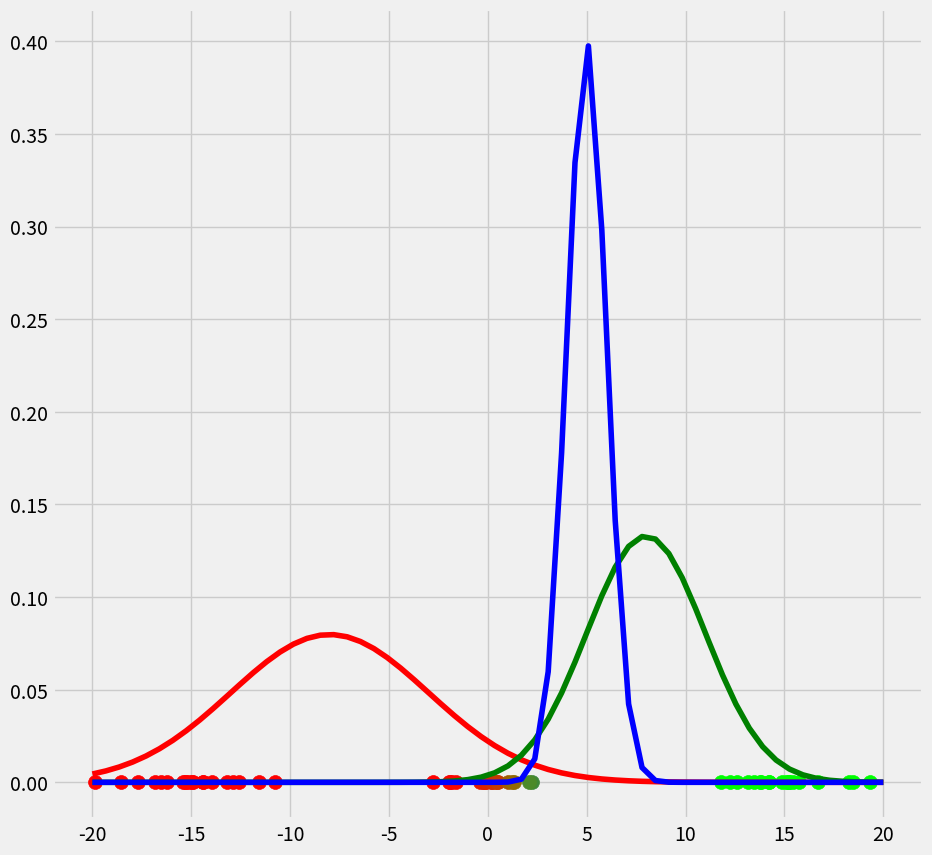
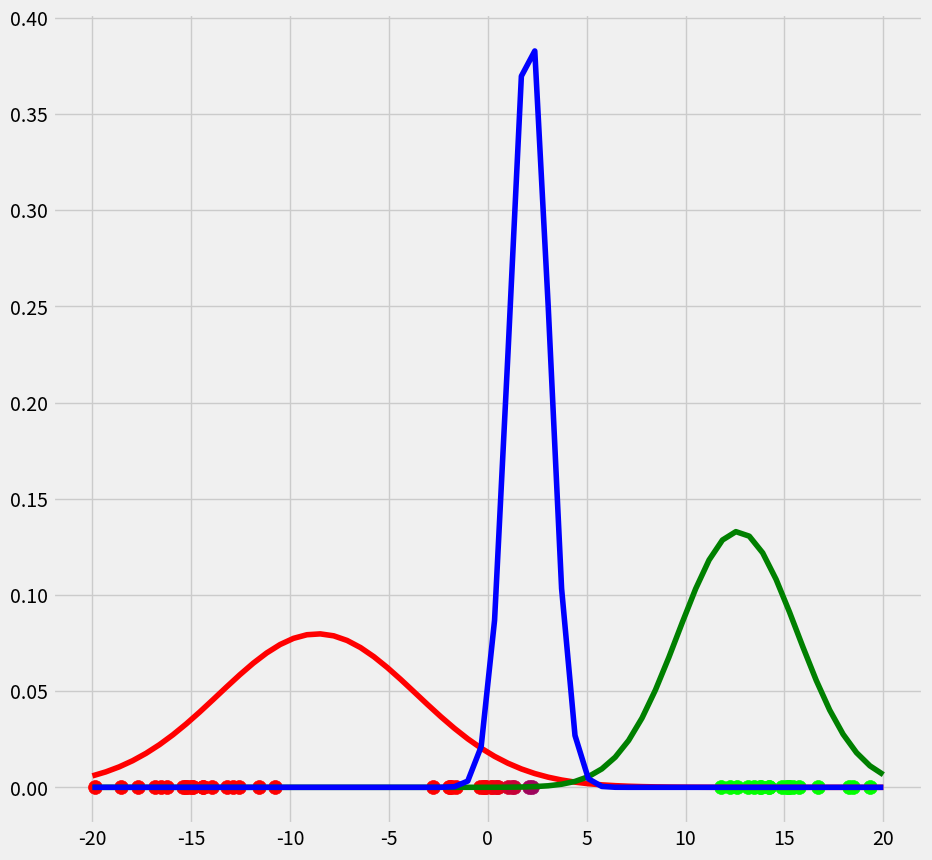
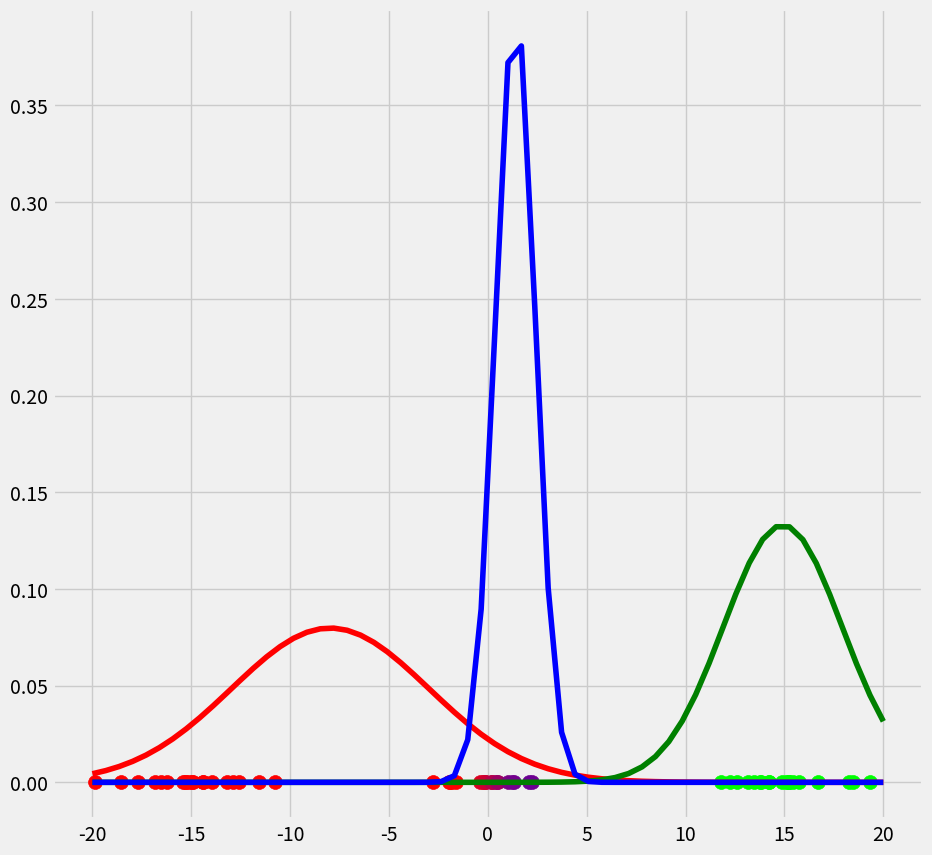
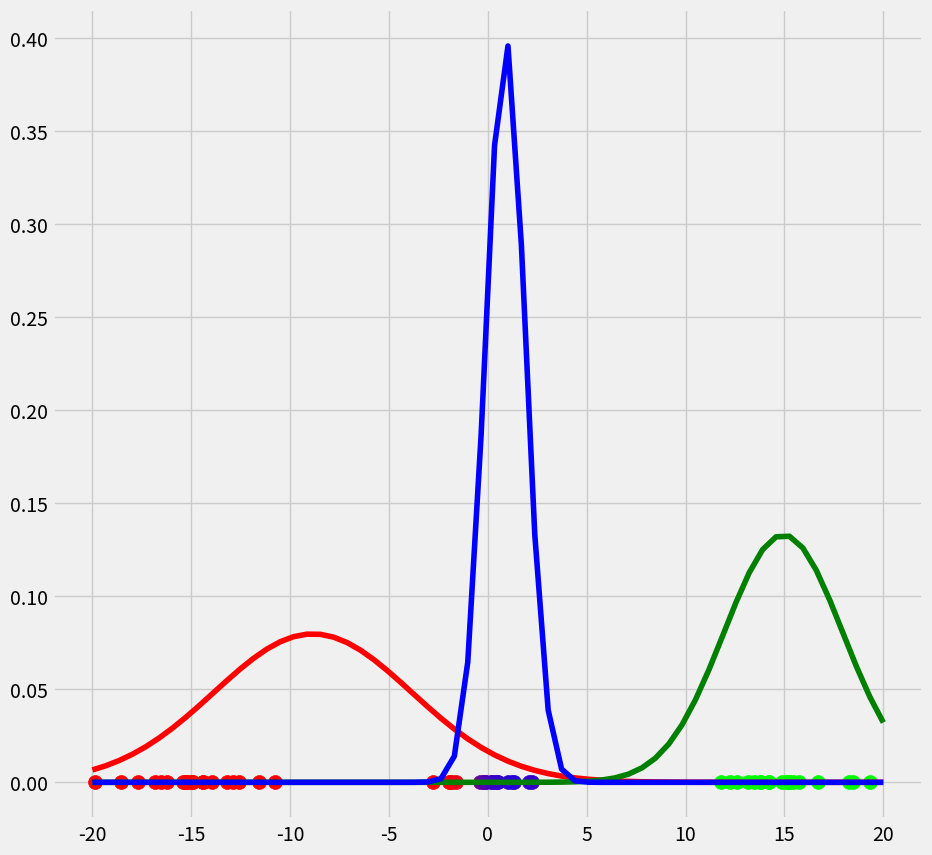
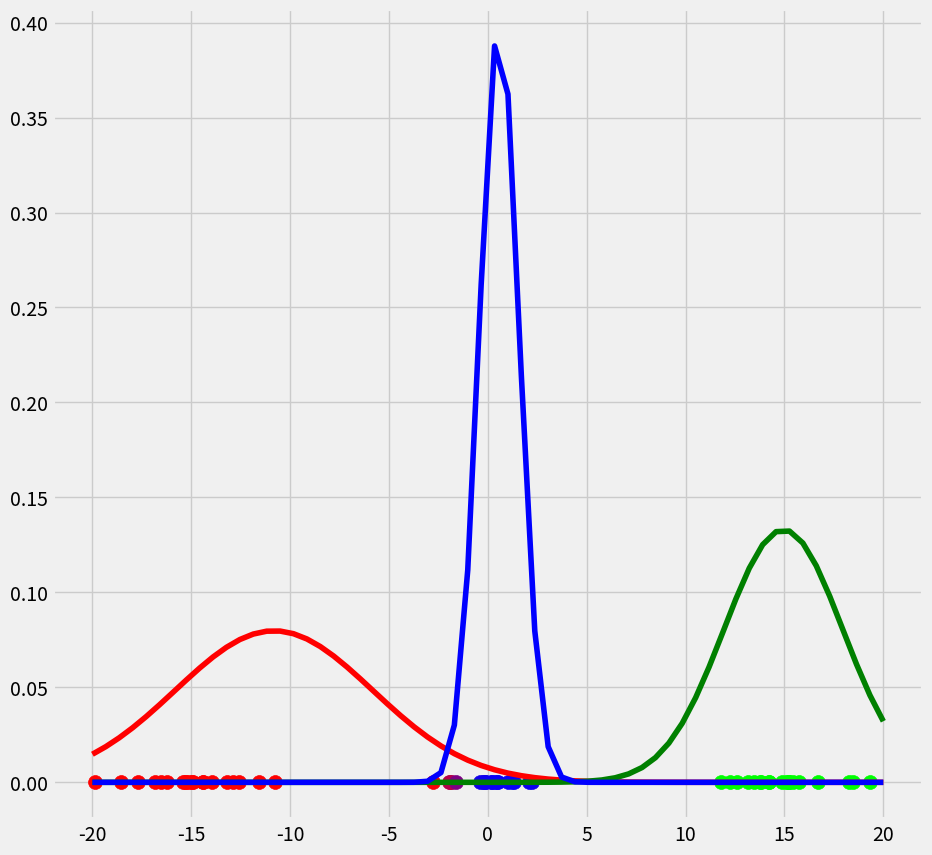
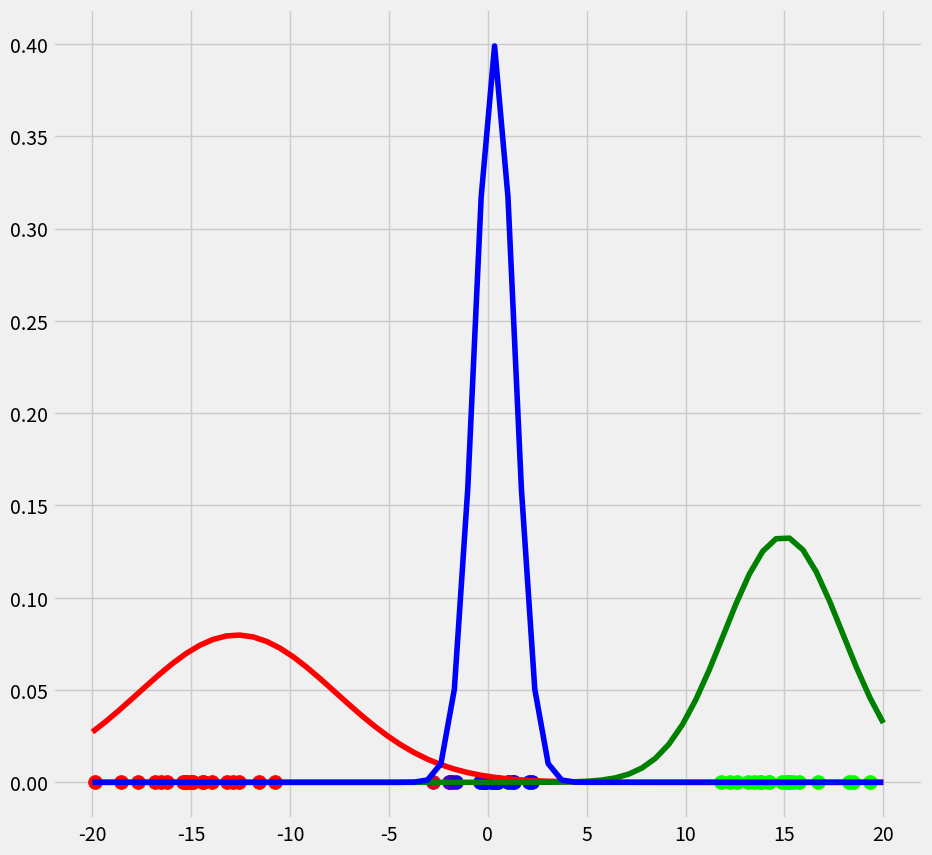
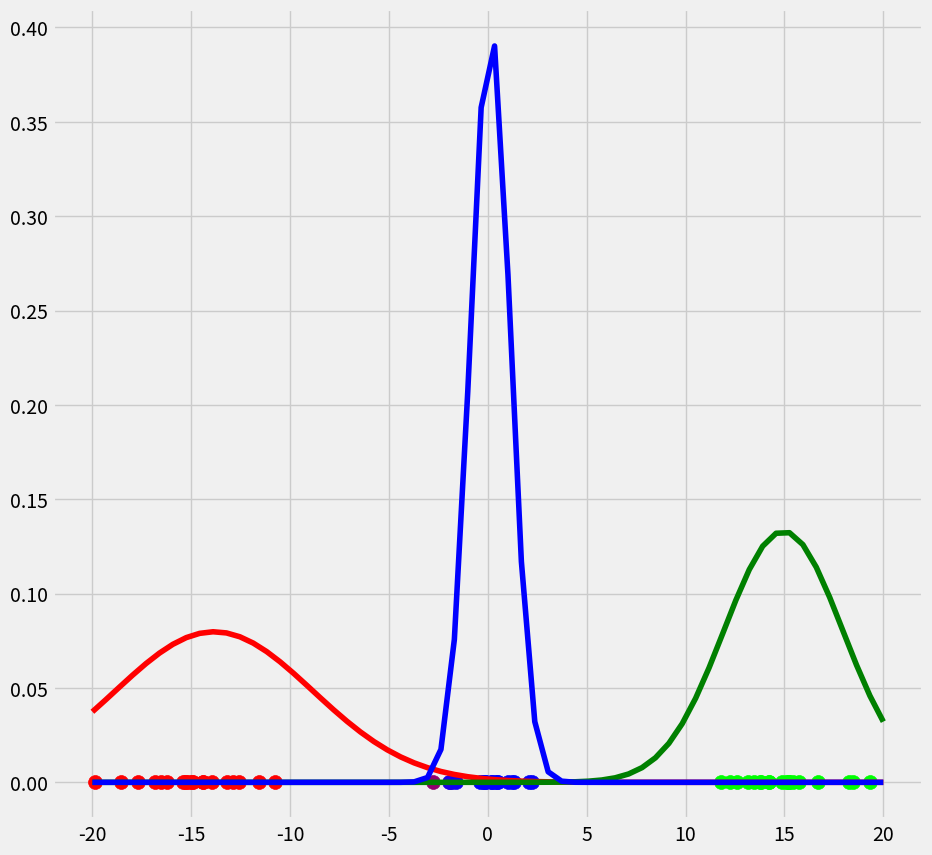
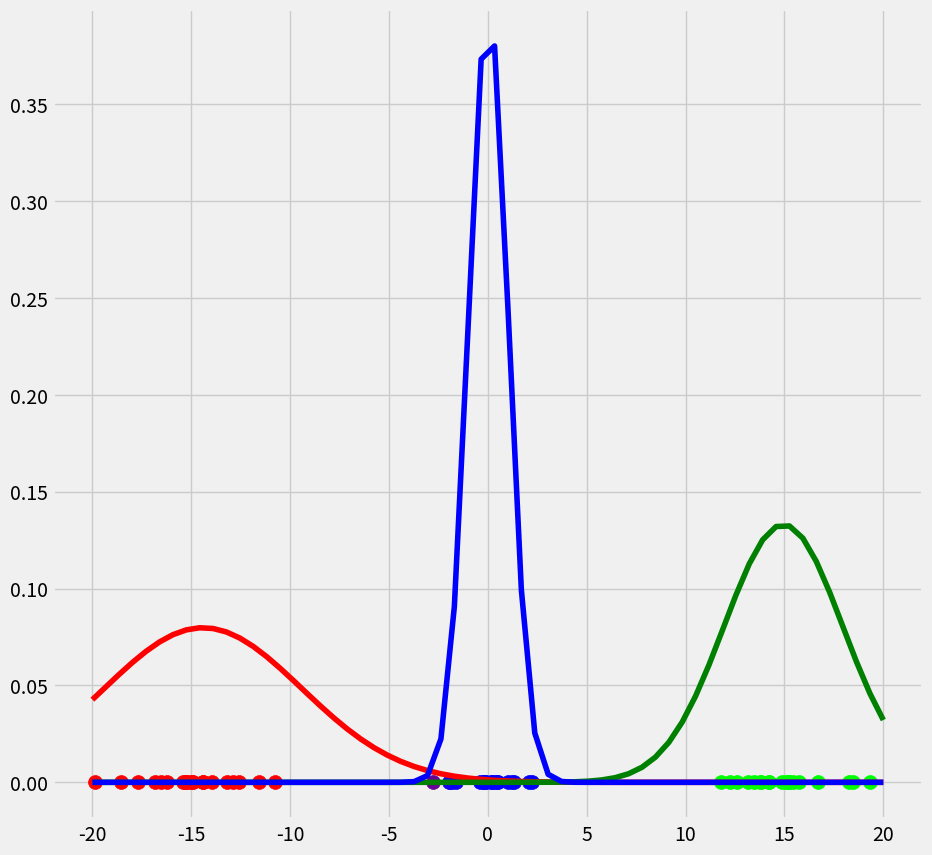
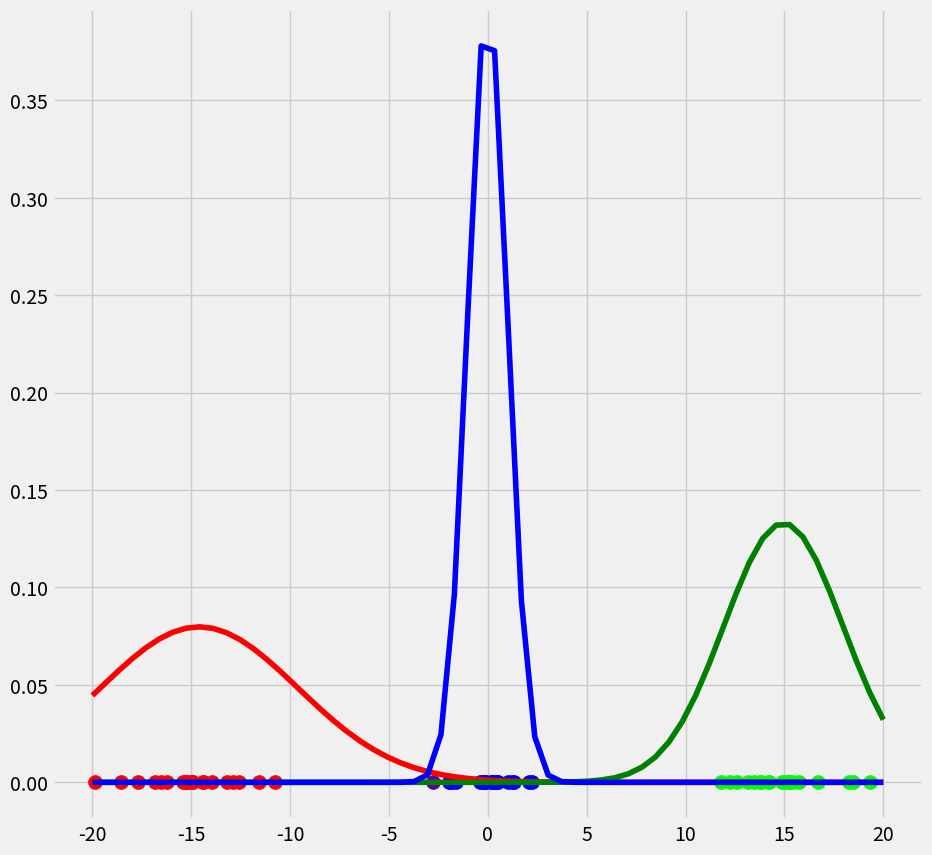
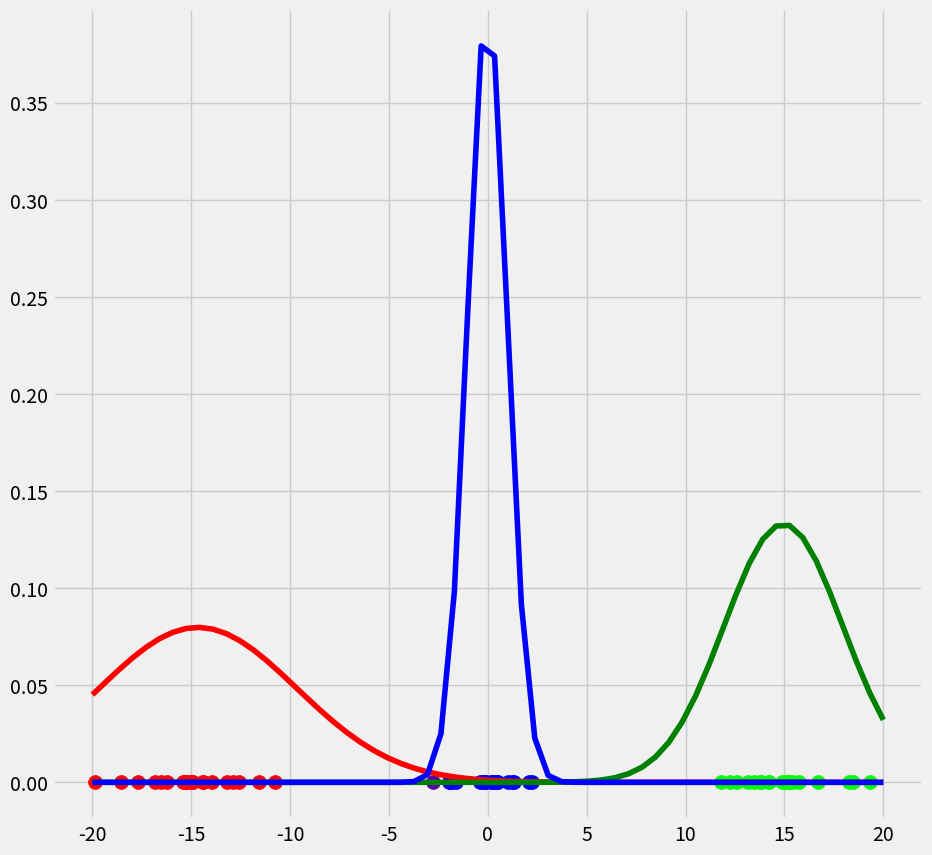

These figures' Python source, in order:
import matplotlib.pyplot as plt
from matplotlib import style
style.use('fivethirtyeight')
import numpy as np
from scipy.stats import norm
np.random.seed(0)
X = np.linspace(-5,5,num=20)
X0 = X*np.random.rand(len(X))+15 # Create data cluster 1
X1 = X*np.random.rand(len(X))-15 # Create data cluster 2
X2 = X*np.random.rand(len(X)) # Create data cluster 3
X_tot = np.stack((X0,X1,X2)).flatten() # Combine the clusters to get the random datapoints from above
class GM1D:
    def __init__(self,X,iterations):
        self.iterations = iterations
        self.X = X
        self.mu = None
        self.pi = None
        self.var = None

    def run(self):

        """
        Instantiate the random mu, pi and var
        """
        self.mu = [-8,8,5]
        self.pi = [1/3,1/3,1/3]
        self.var = [5,3,1]



        """
        E-Step
        """

        for iter in range(self.iterations):
            """Create the array r with dimensionality nxK"""
            r = np.zeros((len(X_tot),3))

            """
            Probability for each datapoint x_i to belong to gaussian g
            """
            for c,g,p in zip(range(3),[norm(loc=self.mu[0],scale=self.var[0]),
                                       norm(loc=self.mu[1],scale=self.var[1]),
                                       norm(loc=self.mu[2],scale=self.var[2])],self.pi):
                r[:,c] = p*g.pdf(X_tot) # Write the probability that x belongs to gaussian c in column c.
                                      # Therewith we get a 60x3 array filled with the probability that each x_i belongs to one of the gaussians
            """
            Normalize the probabilities such that each row of r sums to 1 and weight it by mu_c == the fraction of points belonging to
            cluster c
            """
            for i in range(len(r)):
                r[i] = r[i]/(np.sum(self.pi)*np.sum(r,axis=1)[i])
            """Plot the data"""
            fig = plt.figure(figsize=(10,10))
            ax0 = fig.add_subplot(111)
            for i in range(len(r)):
                ax0.scatter(self.X[i],0,c=np.array([r[i][0],r[i][1],r[i][2]]),s=100)
            """Plot the gaussians"""
            for g,c in zip([norm(loc=self.mu[0],scale=self.var[0]).pdf(np.linspace(-20,20,num=60)),
                            norm(loc=self.mu[1],scale=self.var[1]).pdf(np.linspace(-20,20,num=60)),
                            norm(loc=self.mu[2],scale=self.var[2]).pdf(np.linspace(-20,20,num=60))],['r','g','b']):
                ax0.plot(np.linspace(-20,20,num=60),g,c=c)



            """M-Step"""

            """calculate m_c"""
            m_c = []
            for c in range(len(r[0])):
                m = np.sum(r[:,c])
                m_c.append(m) # For each cluster c, calculate the m_c and add it to the list m_c
            """calculate pi_c"""
            for k in range(len(m_c)):
                self.pi[k] = (m_c[k]/np.sum(m_c)) # For each cluster c, calculate the fraction of points pi_c which belongs to cluster c
            """calculate mu_c"""
            self.mu = np.sum(self.X.reshape(len(self.X),1)*r,axis=0)/m_c
            """calculate var_c"""
            var_c = []
            for c in range(len(r[0])):
                var_c.append((1/m_c[c])*np.dot(((np.array(r[:,c]).reshape(60,1))*(self.X.reshape(len(self.X),1)-self.mu[c])).T,(self.X.reshape(len(self.X),1)-self.mu[c])))
            plt.show()

GM1D = GM1D(X_tot,10)
GM1D.run()